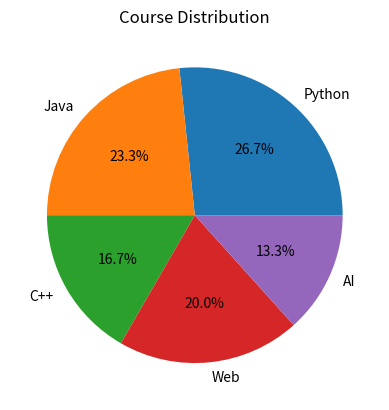

The matplotlib source for this figure:

import matplotlib.pyplot as plt

courses = ['Python','Java','C++','Web','AI']
students = [40,35,25,30,20]

plt.pie(students, labels=courses, autopct='%1.1f%%')
plt.title("Course Distribution")
plt.show()
